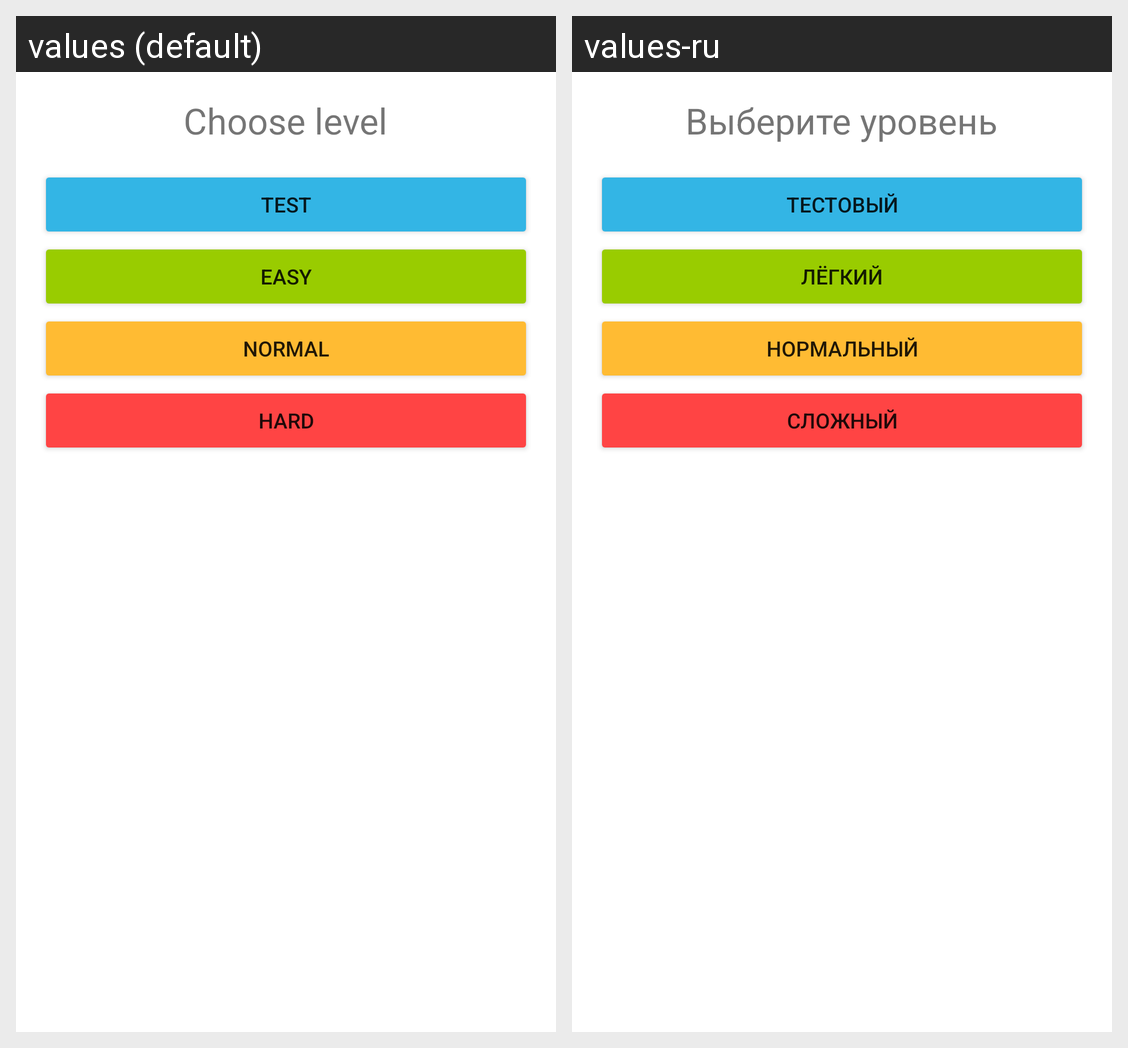

This grid shows one Android layout under two languages. Give, for every string resource on the screen, its name, the default text and each shown locale's text.
Android screen res/layout/fragment_choose_level.xml rendered under 2 locales, left to right: values (default), values-ru. Device: Nexus 5 (rendered at 1080×1920; each locale shown at half size, 540×960, under a caption strip naming it); theme Theme.Composition.
Strings drawn on this screen, with the default value and each locale's value (text and hints the layout hard-codes, and strings that could not be matched under every locale, appear in the picture but are not listed):

choose_level
  values: Choose level
  values-ru: Выберите уровень

level_test
  values: Test
  values-ru: Тестовый

easy_test
  values: Easy
  values-ru: Лёгкий

normal_test
  values: Normal
  values-ru: Нормальный

hard_test
  values: Hard
  values-ru: Сложный
